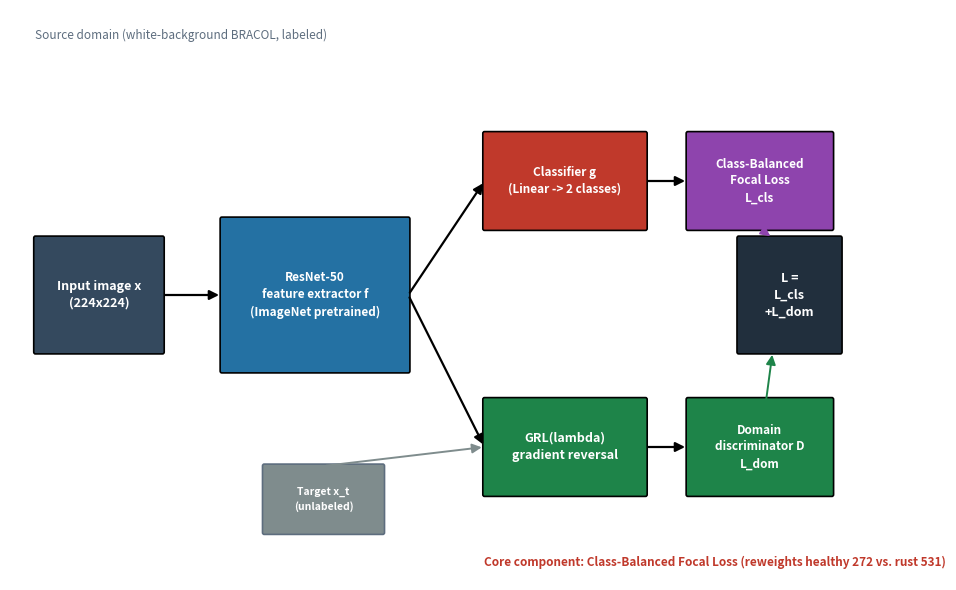

Here is the Python script that generated this plot: (Note: this script raises an exception after producing the figure.)
# -*- coding: utf-8 -*-
"""Plot the CB-DANN architecture diagram (Fig. 1) in English."""
import matplotlib
matplotlib.use("Agg")
import matplotlib.pyplot as plt
from matplotlib.patches import FancyBboxPatch, FancyArrowPatch
import os

plt.rcParams["axes.unicode_minus"] = False

fig, ax = plt.subplots(figsize=(10, 6), dpi=200)
ax.set_xlim(0, 10)
ax.set_ylim(0, 6)
ax.axis("off")


def box(x, y, w, h, text, fc, fs=9, ec="black", tc="white", lw=1.2):
    p = FancyBboxPatch((x, y), w, h, boxstyle="round,pad=0.02",
                       facecolor=fc, edgecolor=ec, linewidth=lw)
    ax.add_patch(p)
    ax.text(x + w / 2, y + h / 2, text, ha="center", va="center",
            fontsize=fs, color=tc, fontweight="bold", linespacing=1.4)


def arrow(x1, y1, x2, y2, color="black", lw=1.6, style="-|>"):
    a = FancyArrowPatch((x1, y1), (x2, y2), arrowstyle=style,
                        mutation_scale=14, color=color, linewidth=lw)
    ax.add_patch(a)


c_in = "#34495e"
c_feat = "#2471a3"
c_cls = "#c0392b"
c_dom = "#1e8449"
c_loss = "#8e44ad"

box(0.3, 2.4, 1.5, 1.2, "Input image x\n(224x224)", c_in, fs=9)
box(2.5, 2.2, 2.2, 1.6, "ResNet-50\nfeature extractor f\n(ImageNet pretrained)", c_feat, fs=8.5)
box(5.6, 3.7, 1.9, 1.0, "Classifier g\n(Linear -> 2 classes)", c_cls, fs=8.5)
box(8.0, 3.7, 1.7, 1.0, "Class-Balanced\nFocal Loss\nL_cls", c_loss, fs=8.5)
box(5.6, 0.9, 1.9, 1.0, "GRL(lambda)\ngradient reversal", c_dom, fs=9)
box(8.0, 0.9, 1.7, 1.0, "Domain\ndiscriminator D\nL_dom", c_dom, fs=8.5)

arrow(1.8, 3.0, 2.5, 3.0)
arrow(4.7, 3.0, 5.6, 4.2)
arrow(7.5, 4.2, 8.0, 4.2)
arrow(4.7, 3.0, 5.6, 1.4)
arrow(7.5, 1.4, 8.0, 1.4)

box(3.0, 0.5, 1.4, 0.7, "Target x_t\n(unlabeled)", "#7f8c8d", fs=7.5, ec="#5d6d7e", tc="white")
arrow(3.7, 1.2, 5.6, 1.4, color="#7f8c8d", lw=1.4)

box(8.6, 2.4, 1.2, 1.2, "L =\nL_cls\n+L_dom", "#212f3d", fs=9)
arrow(8.85, 3.7, 9.0, 3.6, color=c_loss, lw=1.4)
arrow(8.85, 1.4, 9.0, 2.4, color=c_dom, lw=1.4)

ax.text(0.3, 5.7, "Source domain (white-background BRACOL, labeled)", fontsize=8.5, color="#5d6d7e")
ax.text(5.6, 0.15, "Core component: Class-Balanced Focal Loss (reweights healthy 272 vs. rust 531)",
        fontsize=8.5, color=c_cls, fontweight="bold")

plt.tight_layout()
out = os.path.join(os.path.dirname(__file__), "..", "outputs", "cbdann_architecture.png")
plt.savefig(out, bbox_inches="tight", facecolor="white")
print("[OK]", os.path.abspath(out))
